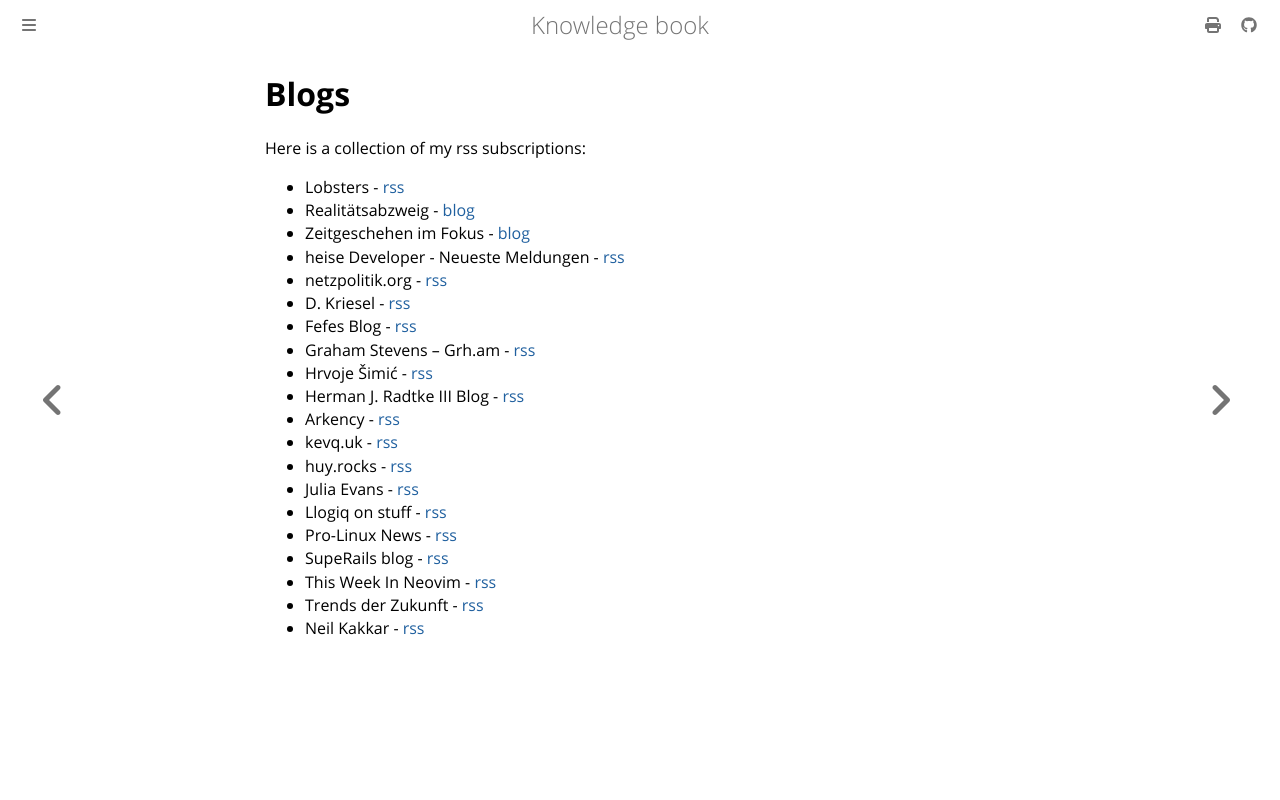

repository: dvogt23/notes · page: personal/input/blogs.html · generator: mdbook

---
id: "personal/input/blogs.md"
aliases:
  - "blogs"
tags: []
---

# Blogs

Here is a collection of my rss subscriptions:

- Lobsters - [rss](https://lobste.rs/rss) 
- Realitätsabzweig - [blog](https://steadyhq.com/en/realitatsabzweig/posts)
- Zeitgeschehen im Fokus - [blog](https://zeitgeschehen-im-fokus.ch/de)
- heise Developer - Neueste Meldungen - [rss](https://www.heise.de/developer/rss/news-atom.xml)
- netzpolitik.org - [rss](https://netzpolitik.org/feed/)
- D. Kriesel - [rss](https://www.dkriesel.com/feed.php?blog=blog-de&amp;content=html&amp;linkto=current&amp;mode=blogtng)
- Fefes Blog - [rss](https://blog.fefe.de/rss.xml?html)
- Graham Stevens – Grh.am - [rss](https://grh.am/index.xml)
- Hrvoje Šimić - [rss](https://shime.sh/feed.xml)
- Herman J. Radtke III Blog - [rss](https://hermanradtke.com/atom.xml)
- Arkency - [rss](https://blog.arkency.com/feed.xml)
- kevq.uk - [rss](https://kevquirk.com/feed/)
- huy.rocks - [rss](https://www.huy.rocks/rss.xml)
- Julia Evans - [rss](https://jvns.ca/atom.xml)
- Llogiq on stuff - [rss](https://llogiq.github.io/feed.xml)
- Pro-Linux News - [rss](https://www.pro-linux.de/backend/pro-linux.rdf)
- SupeRails blog - [rss](https://blog.corsego.com/feed.xml)
- This Week In Neovim - [rss](https://this-week-in-neovim.org/rss)
- Trends der Zukunft - [rss](https://www.trendsderzukunft.de/feed/)
- Neil Kakkar - [rss](https://neilkakkar.com/feed.xml)
